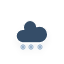
t = 0.00 s
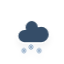
t = 1.20 s
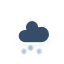
t = 1.45 s
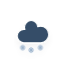
t = 2.20 s
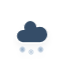
t = 2.83 s
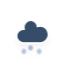
t = 3.45 s

The animated SVG that drew these frames (rendered in a browser with its animation timeline set to each time). Animation: 3 CSS @keyframes rules; one cycle of 4.20 s, repeats indefinitely.

<?xml version="1.0" encoding="utf-8"?>
<!-- (c) ammap.com | SVG weather icons -->
<svg
    version="1.1"
    xmlns="http://www.w3.org/2000/svg"
    xmlns:xlink="http://www.w3.org/1999/xlink"
    width="64"
    height="64"
    viewbox="0 0 64 64">
    <defs>
        <filter id="blur" width="200%" height="200%">
            <feGaussianBlur in="SourceAlpha" stdDeviation="3"/>
            <feOffset dx="0" dy="4" result="offsetblur"/>
            <feComponentTransfer>
                <feFuncA type="linear" slope="0.05"/>
            </feComponentTransfer>
            <feMerge> 
                <feMergeNode/>
                <feMergeNode in="SourceGraphic"/> 
            </feMerge>
        </filter>
        <style type="text/css"><![CDATA[
/*
** CLOUDS
*/
@keyframes am-weather-cloud-2 {
  0% {
    -webkit-transform: translate(0px,0px);
       -moz-transform: translate(0px,0px);
        -ms-transform: translate(0px,0px);
            transform: translate(0px,0px);
  }

  50% {
    -webkit-transform: translate(2px,0px);
       -moz-transform: translate(2px,0px);
        -ms-transform: translate(2px,0px);
            transform: translate(2px,0px);
  }

  100% {
    -webkit-transform: translate(0px,0px);
       -moz-transform: translate(0px,0px);
        -ms-transform: translate(0px,0px);
            transform: translate(0px,0px);
  }
}

.am-weather-cloud-2 {
  -webkit-animation-name: am-weather-cloud-2;
     -moz-animation-name: am-weather-cloud-2;
          animation-name: am-weather-cloud-2;
  -webkit-animation-duration: 3s;
     -moz-animation-duration: 3s;
          animation-duration: 3s;
  -webkit-animation-timing-function: linear;
     -moz-animation-timing-function: linear;
          animation-timing-function: linear;
  -webkit-animation-iteration-count: infinite;
     -moz-animation-iteration-count: infinite;
          animation-iteration-count: infinite;
}

/*
** SNOW
*/
@keyframes am-weather-snow {
  0% {
    -webkit-transform: translateX(0) translateY(0);
       -moz-transform: translateX(0) translateY(0);
        -ms-transform: translateX(0) translateY(0);
            transform: translateX(0) translateY(0);
  }

  33.33% {
    -webkit-transform: translateX(-1.2px) translateY(2px);
       -moz-transform: translateX(-1.2px) translateY(2px);
        -ms-transform: translateX(-1.2px) translateY(2px);
            transform: translateX(-1.2px) translateY(2px);
  }

  66.66% {
    -webkit-transform: translateX(1.4px) translateY(4px);
       -moz-transform: translateX(1.4px) translateY(4px);
        -ms-transform: translateX(1.4px) translateY(4px);
            transform: translateX(1.4px) translateY(4px);
    opacity: 1;
  }

  100% {
    -webkit-transform: translateX(-1.6px) translateY(6px);
       -moz-transform: translateX(-1.6px) translateY(6px);
        -ms-transform: translateX(-1.6px) translateY(6px);
            transform: translateX(-1.6px) translateY(6px);
    opacity: 0;
  }
}

@keyframes am-weather-snow-reverse {
  0% {
    -webkit-transform: translateX(0) translateY(0);
       -moz-transform: translateX(0) translateY(0);
        -ms-transform: translateX(0) translateY(0);
            transform: translateX(0) translateY(0);
  }

  33.33% {
    -webkit-transform: translateX(1.2px) translateY(2px);
       -moz-transform: translateX(1.2px) translateY(2px);
        -ms-transform: translateX(1.2px) translateY(2px);
            transform: translateX(1.2px) translateY(2px);
  }

  66.66% {
    -webkit-transform: translateX(-1.4px) translateY(4px);
       -moz-transform: translateX(-1.4px) translateY(4px);
        -ms-transform: translateX(-1.4px) translateY(4px);
            transform: translateX(-1.4px) translateY(4px);
    opacity: 1;
  }

  100% {
    -webkit-transform: translateX(1.6px) translateY(6px);
       -moz-transform: translateX(1.6px) translateY(6px);
        -ms-transform: translateX(1.6px) translateY(6px);
            transform: translateX(1.6px) translateY(6px);
    opacity: 0;
  }
}

.am-weather-snow-1 {
  -webkit-animation-name: am-weather-snow;
     -moz-animation-name: am-weather-snow;
      -ms-animation-name: am-weather-snow;
          animation-name: am-weather-snow;
  -webkit-animation-duration: 2s;
     -moz-animation-duration: 2s;
      -ms-animation-duration: 2s;
          animation-duration: 2s;
  -webkit-animation-timing-function: linear;
     -moz-animation-timing-function: linear;
      -ms-animation-timing-function: linear;
          animation-timing-function: linear;
  -webkit-animation-iteration-count: infinite;
     -moz-animation-iteration-count: infinite;
      -ms-animation-iteration-count: infinite;
          animation-iteration-count: infinite;
}

.am-weather-snow-2 {
  -webkit-animation-name: am-weather-snow;
     -moz-animation-name: am-weather-snow;
      -ms-animation-name: am-weather-snow;
          animation-name: am-weather-snow;
  -webkit-animation-delay: 1.2s;
     -moz-animation-delay: 1.2s;
      -ms-animation-delay: 1.2s;
          animation-delay: 1.2s;
  -webkit-animation-duration: 2s;
     -moz-animation-duration: 2s;
      -ms-animation-duration: 2s;
          animation-duration: 2s;
  -webkit-animation-timing-function: linear;
     -moz-animation-timing-function: linear;
      -ms-animation-timing-function: linear;
          animation-timing-function: linear;
  -webkit-animation-iteration-count: infinite;
     -moz-animation-iteration-count: infinite;
      -ms-animation-iteration-count: infinite;
          animation-iteration-count: infinite;
}

.am-weather-snow-3 {
  -webkit-animation-name: am-weather-snow-reverse;
     -moz-animation-name: am-weather-snow-reverse;
      -ms-animation-name: am-weather-snow-reverse;
          animation-name: am-weather-snow-reverse;
  -webkit-animation-duration: 2s;
     -moz-animation-duration: 2s;
      -ms-animation-duration: 2s;
          animation-duration: 2s;
  -webkit-animation-timing-function: linear;
     -moz-animation-timing-function: linear;
      -ms-animation-timing-function: linear;
          animation-timing-function: linear;
  -webkit-animation-iteration-count: infinite;
     -moz-animation-iteration-count: infinite;
      -ms-animation-iteration-count: infinite;
          animation-iteration-count: infinite;
}

        ]]></style>
    </defs>
    <g filter="url(#blur)" id="snowy-6">
        <g transform="translate(20,10)">
            <g class="am-weather-cloud-2">
                <path d="M47.7,35.4c0-4.6-3.7-8.2-8.2-8.2c-1,0-1.9,0.2-2.8,0.5c-0.3-3.4-3.1-6.2-6.6-6.2c-3.7,0-6.7,3-6.7,6.7c0,0.8,0.2,1.6,0.4,2.3    c-0.3-0.1-0.7-0.1-1-0.1c-3.7,0-6.7,3-6.7,6.7c0,3.6,2.9,6.6,6.5,6.7l17.2,0C44.2,43.3,47.7,39.8,47.7,35.4z" fill="#354D67" stroke="white" stroke-linejoin="round" stroke-width="1.2" transform="translate(-20,-11)"/>
            </g>
            <g class="am-weather-snow-1">
                <g transform="translate(3,28)">
                    <line fill="none" stroke="#9CB3CC" stroke-linecap="round" stroke-width="1.2" transform="translate(0,9), rotate(0)" x1="0" x2="0" y1="-2.5" y2="2.5" />
                    <line fill="none" stroke="#9CB3CC" stroke-linecap="round" stroke-width="1" transform="translate(0,9), rotate(45)" x1="0" x2="0" y1="-2.5" y2="2.5" />
                    <line fill="none" stroke="#9CB3CC" stroke-linecap="round" stroke-width="1" transform="translate(0,9), rotate(90)" x1="0" x2="0" y1="-2.5" y2="2.5" />
                    <line fill="none" stroke="#9CB3CC" stroke-linecap="round" stroke-width="1" transform="translate(0,9), rotate(135)" x1="0" x2="0" y1="-2.5" y2="2.5" />
                </g>
            </g>
            <g class="am-weather-snow-2">
                <g transform="translate(11,28)">
                    <line fill="none" stroke="#9CB3CC" stroke-linecap="round" stroke-width="1.2" transform="translate(0,9), rotate(0)" x1="0" x2="0" y1="-2.5" y2="2.5" />
                    <line fill="none" stroke="#9CB3CC" stroke-linecap="round" stroke-width="1" transform="translate(0,9), rotate(45)" x1="0" x2="0" y1="-2.5" y2="2.5" />
                    <line fill="none" stroke="#9CB3CC" stroke-linecap="round" stroke-width="1" transform="translate(0,9), rotate(90)" x1="0" x2="0" y1="-2.5" y2="2.5" />
                    <line fill="none" stroke="#9CB3CC" stroke-linecap="round" stroke-width="1" transform="translate(0,9), rotate(135)" x1="0" x2="0" y1="-2.5" y2="2.5" />
                </g>
            </g>
            <g class="am-weather-snow-3">
                <g transform="translate(20,28)">
                    <line fill="none" stroke="#9CB3CC" stroke-linecap="round" stroke-width="1.2" transform="translate(0,9), rotate(0)" x1="0" x2="0" y1="-2.5" y2="2.5" />
                    <line fill="none" stroke="#9CB3CC" stroke-linecap="round" stroke-width="1" transform="translate(0,9), rotate(45)" x1="0" x2="0" y1="-2.5" y2="2.5" />
                    <line fill="none" stroke="#9CB3CC" stroke-linecap="round" stroke-width="1" transform="translate(0,9), rotate(90)" x1="0" x2="0" y1="-2.5" y2="2.5" />
                    <line fill="none" stroke="#9CB3CC" stroke-linecap="round" stroke-width="1" transform="translate(0,9), rotate(135)" x1="0" x2="0" y1="-2.5" y2="2.5" />
                </g>
            </g>
        </g>
    </g>
</svg>